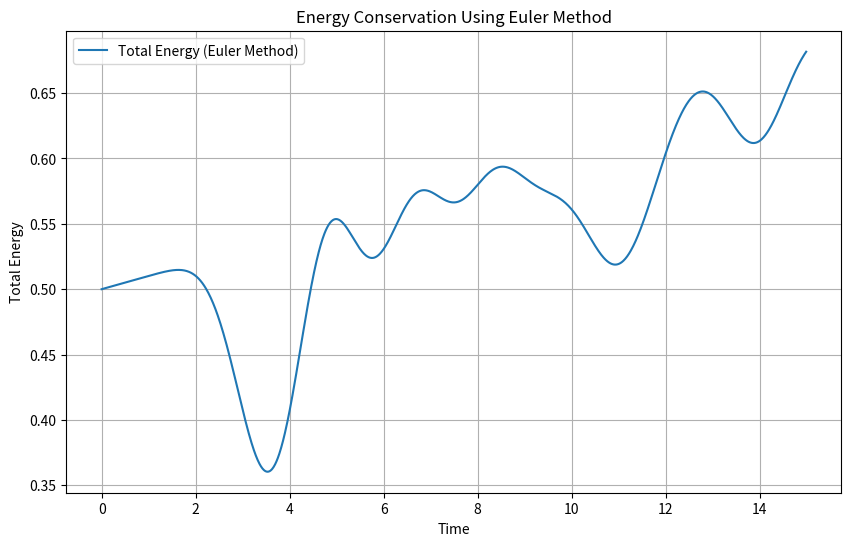
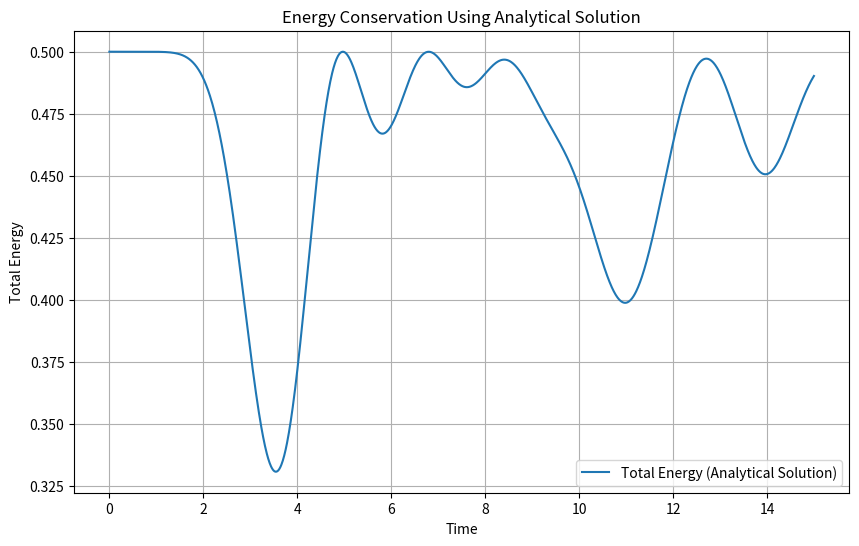

Write the Python code that produced these figures, in order.
import numpy as np
import matplotlib.pyplot as plt

N = 12
K = 1.0
m = 1.0
dt = 0.01
T = 15

frequencies = np.array([2 * np.sqrt(K / m) * np.sin((k * np.pi) / (2 * (N + 1))) for k in range(1, N + 1)])
modes = np.array([[np.sin((k * j * np.pi) / (N + 1)) for j in range(1, N + 1)] for k in range(1, N + 1)])
A_k = np.array([
    (2 / (N + 1)) * np.sum(
        [np.sin((k * j * np.pi) / (N + 1)) * (1 if j == 3 else 0) for j in range(1, N + 1)]
    ) / frequencies[k - 1]
    for k in range(1, N + 1)
])

def analytical_solution(t, j):
    return np.sum([
        A_k[k] * modes[k, j - 1] * np.sin(frequencies[k] * t)
        for k in range(N)
    ])


def euler_method(dt, T, N, K, m):
    time_steps = int(T / dt)
    u = np.zeros((time_steps, N))
    v = np.zeros((time_steps, N))
    u[0, :] = 0
    v[0, 2] = 1

    for t in range(1, time_steps):
        for j in range(N):
            left = u[t - 1, j - 1] if j > 0 else 0
            right = u[t - 1, j + 1] if j < N - 1 else 0
            a_j = K / m * (left - 2 * u[t - 1, j] + right)
            v[t, j] = v[t - 1, j] + dt * a_j
            u[t, j] = u[t - 1, j] + dt * v[t - 1, j]

    return u, v

time_points = np.arange(0, T, dt)
u_num, v_num = euler_method(dt, T, N, K, m)

u_analytic = np.zeros_like(u_num)
for t_idx, t in enumerate(time_points):
    for j in range(1, N + 1):
        u_analytic[t_idx, j - 1] = analytical_solution(t, j)
def compute_total_energy(u, v, K, m):
    kinetic_energy = 0.5 * m * np.sum(v**2, axis=1)
    potential_energy = 0.5 * K * np.sum((np.diff(u, axis=1))**2, axis=1)
    return kinetic_energy + potential_energy

energy_values = compute_total_energy(u_num, v_num, K, m)

plt.figure(figsize=(10, 6))
plt.plot(time_points, energy_values, label="Total Energy (Euler Method)")
plt.title("Energy Conservation Using Euler Method")
plt.xlabel("Time")
plt.ylabel("Total Energy")
plt.legend()
plt.grid()
plt.show()

def compute_energy_analytic(u_analytic, K, m, time_points):
    v_analytic = np.zeros_like(u_analytic)
    for t_idx, t in enumerate(time_points):
        for j in range(1, N + 1):
            v_analytic[t_idx, j - 1] = np.sum([
                A_k[k] * modes[k, j - 1] * frequencies[k] * np.cos(frequencies[k] * t)
                for k in range(N)
            ])
    kinetic_energy = 0.5 * m * np.sum(v_analytic**2, axis=1)
    potential_energy = 0.5 * K * np.sum((np.diff(u_analytic, axis=1))**2, axis=1)
    return kinetic_energy + potential_energy

analytic_energy_values = compute_energy_analytic(u_analytic, K, m, time_points)

import matplotlib.pyplot as plt

plt.figure(figsize=(10, 6))
plt.plot(time_points, analytic_energy_values, label="Total Energy (Analytical Solution)")
plt.title("Energy Conservation Using Analytical Solution")
plt.xlabel("Time")
plt.ylabel("Total Energy")
plt.legend()
plt.grid()
plt.show()